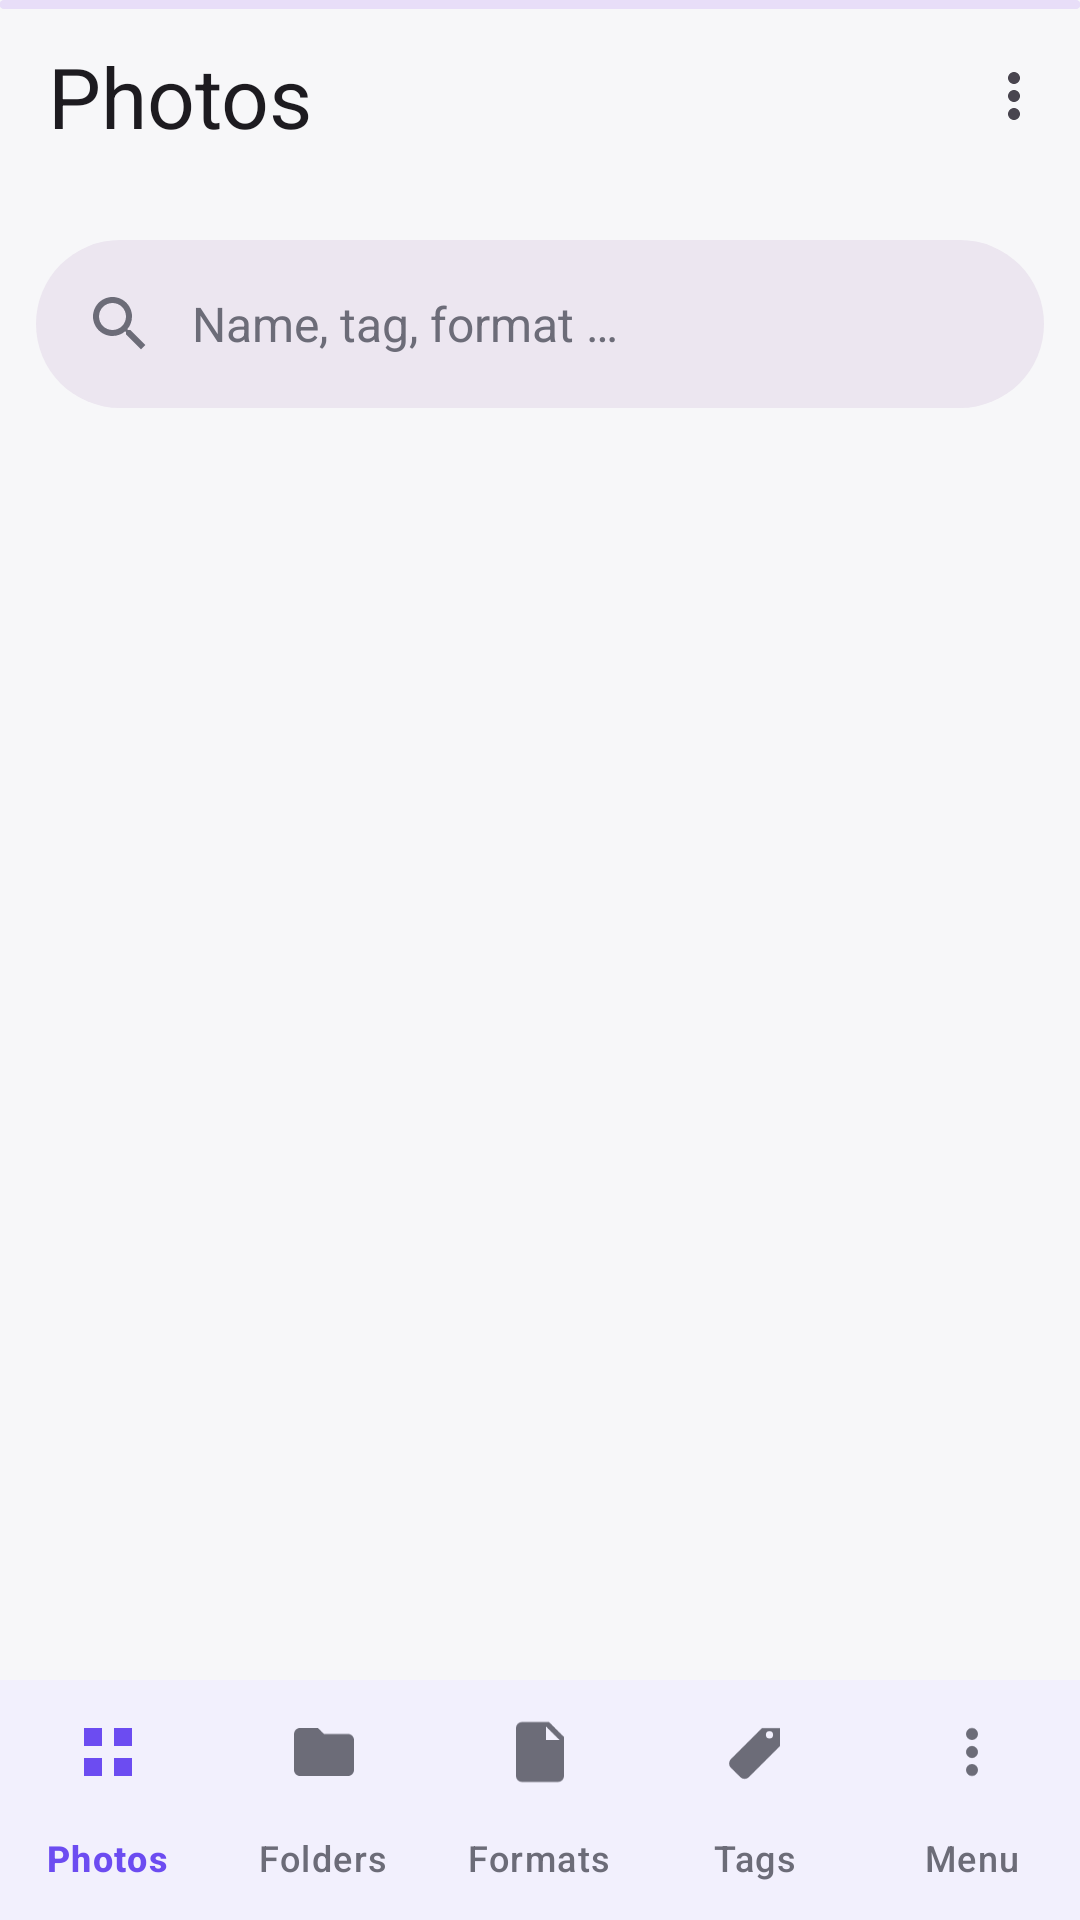

Write the Android layout XML for this screen, with the resource values it uses.
<!-- AndroidManifest.xml: activity theme Theme.N3Gallery -->
<!-- res/layout/activity_main.xml -->
<?xml version="1.0" encoding="utf-8"?>
<androidx.coordinatorlayout.widget.CoordinatorLayout
    xmlns:android="http://schemas.android.com/apk/res/android"
    xmlns:app="http://schemas.android.com/apk/res-auto"
    android:layout_width="match_parent"
    android:layout_height="match_parent"
    android:background="@color/n3_bg">

    <com.google.android.material.appbar.AppBarLayout
        android:id="@+id/appBar"
        android:layout_width="match_parent"
        android:layout_height="wrap_content"
        android:background="@color/n3_bg"
        app:elevation="0dp">

        <com.google.android.material.appbar.MaterialToolbar
            android:id="@+id/toolbar"
            android:layout_width="match_parent"
            android:layout_height="wrap_content"
            android:background="@color/n3_bg"
            android:minHeight="?attr/actionBarSize"
            app:title="@string/tab_title"
            app:titleTextAppearance="@style/TextAppearance.Material3.HeadlineMedium"
            app:menu="@menu/main" />

        

        <com.google.android.material.search.SearchBar
            android:id="@+id/searchBar"
            android:layout_width="match_parent"
            android:layout_height="wrap_content"
            android:layout_marginStart="12dp"
            android:layout_marginEnd="12dp"
            android:layout_marginBottom="4dp"
            android:hint="@string/search_hint"
            android:clickable="true"
            android:focusable="false"
            app:iconifiedByDefault="false" />

        
        <com.google.android.material.tabs.TabLayout
            android:id="@+id/tabLayout"
            android:layout_width="match_parent"
            android:layout_height="0dp"
            android:visibility="gone" />
    </com.google.android.material.appbar.AppBarLayout>

    <com.google.android.material.bottomnavigation.BottomNavigationView
        android:id="@+id/bottomNav"
        android:layout_width="match_parent"
        android:layout_height="wrap_content"
        android:layout_gravity="bottom"
        android:background="@color/n3_surface"
        app:elevation="3dp"
        app:itemIconTint="@color/n3_nav_item"
        app:itemTextColor="@color/n3_nav_item"
        app:labelVisibilityMode="labeled"
        app:menu="@menu/bottom_nav" />

    <androidx.viewpager2.widget.ViewPager2
        android:id="@+id/viewPager"
        android:layout_width="match_parent"
        android:layout_height="match_parent"
        android:layout_marginBottom="80dp"
        app:layout_behavior="@string/appbar_scrolling_view_behavior" />

    <com.google.android.material.progressindicator.LinearProgressIndicator
        android:id="@+id/scanProgress"
        android:layout_width="match_parent"
        android:layout_height="wrap_content"
        android:layout_gravity="top"
        android:indeterminate="true"
        app:trackCornerRadius="2dp"
        app:trackThickness="3dp" />

</androidx.coordinatorlayout.widget.CoordinatorLayout>
<!-- resources referenced by this layout -->
<resources>
  <color name="n3_bg">#FFF7F7F9</color>
  <color name="n3_surface">#FFFFFFFF</color>
  <string name="search_hint">Name, tag, format …</string>
  <string name="tab_title">Photos</string>
  <style name="Theme.N3Gallery" parent="Theme.Material3.DayNight.NoActionBar">
          <item name="colorPrimary">@color/n3_accent</item>
          <item name="colorOnPrimary">#FFFFFFFF</item>
          <item name="colorPrimaryContainer">@color/n3_accent_dark</item>
          <item name="colorOnPrimaryContainer">#FFFFFFFF</item>
          <item name="colorSurface">@color/n3_surface</item>
          <item name="colorOnSurface">@color/n3_on_bg</item>
          <item name="colorSurfaceVariant">@color/n3_surface_variant</item>
          <item name="colorOnSurfaceVariant">@color/n3_on_surface_variant</item>
          <item name="android:colorBackground">@color/n3_bg</item>
          <item name="colorOnBackground">@color/n3_on_bg</item>
          <item name="android:statusBarColor">@android:color/transparent</item>
          <item name="android:navigationBarColor">@android:color/transparent</item>
          <item name="android:windowLightStatusBar" tools:targetApi="m">true</item>
          <item name="materialAlertDialogTheme">@style/Theme.N3Gallery.Dialog</item>
      </style>
  <color name="n3_accent">#FF6C4CF1</color>
  <color name="n3_accent_dark">#FF4B2ED0</color>
  <color name="n3_on_bg">#FF14141A</color>
  <color name="n3_surface_variant">#FFEFEFF3</color>
  <color name="n3_on_surface_variant">#FF6C6C78</color>
  <style name="Theme.N3Gallery.Dialog" parent="ThemeOverlay.Material3.MaterialAlertDialog">
          <item name="colorPrimary">@color/n3_accent</item>
      </style>
</resources>
